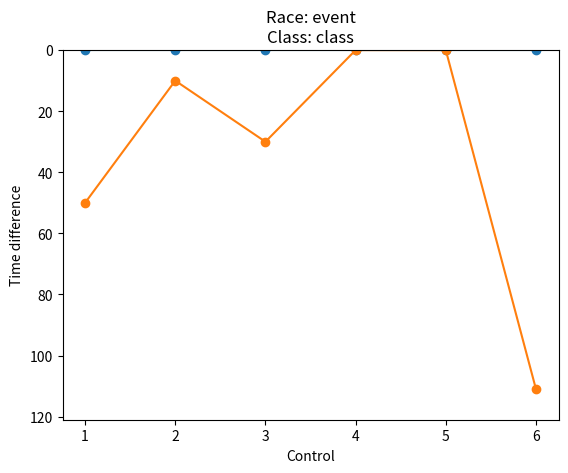

Here is the Python script that generated this plot:
import matplotlib.pyplot as plt
import pandas
import json

dict = {
    0: {'person': {'id': '1', 'Name': 'George', 'Family': 'Wood', 'Position': '1'
        }, 'listSplit': [
            501,
            720,
            818,
            1136,
            1593,
            123
        ]
    },
    1: {'person': {'id': '2', 'Name': 'Pippo', 'Family': 'Baudo', 'Position': '2'
        }, 'listSplit': [
            551,
            730,
            848,
            1136,
            1593,
            234
        ]
    }
}

lenx = len(dict[0]['listSplit'])
x = [*range(1 , lenx+1, 1)]

for p in dict:
    if dict[p]['person']['Position'] == str(1):
        splitFirst = dict[p]['listSplit']

if len(splitFirst)==0:
    print('hai fuckappato')

id = 'event'
cl = 'class'
plt.title('Race: '+id+'\nClass: '+cl)
plt.ylabel('Time difference')
plt.xlabel('Control')
for person in dict:

    split = dict[person]['listSplit']
    y = []
    zip_object = zip(split, splitFirst)
    for list1_i, list2_i in zip_object:
        y.append(list1_i-list2_i)

    plt.plot(x, y, linestyle="", marker="o")
    plt.plot(x, y, color=plt.gca().lines[-1].get_color())
    plt.ylim(max(y)+10, 0)

plt.show()
